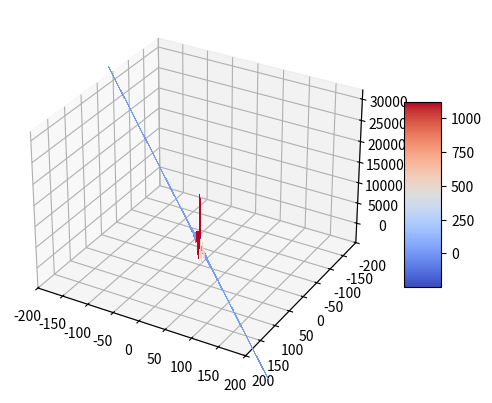

Python code for this plot:
import math
import numpy as np
import matplotlib.pyplot as plt
from scipy import fftpack

from matplotlib import cm
from matplotlib.ticker import LinearLocator

np.seterr(divide = 'ignore') #investigate this

def calculate_2dft(input):
    ft = np.fft.ifftshift(input)
    ft = np.fft.fft2(ft)
    ft = np.fft.fftshift(ft)
    return ft

def calculate_fft(input):
    ft = fftpack.fft2(input)
    return ft

N = 10001
x = np.arange(-500,501,1)
y = np.arange(-500,501,1)
X, Y = np.meshgrid(x, y)

#we compute the fourier transform of the outer circle with value 1
circle_x, circle_y, r= 0, 0, 400
pts = (X-circle_x)**2+(Y-circle_y)**2 >= r**2
M = np.ones(X.shape)
M[pts] = 0
ft = calculate_2dft(M)

#we compute the fourier transform of just the inner circle with value 1
circle_x, circle_y, r= 0, 0, 100
pts1 = (X-circle_x)**2+(Y-circle_y)**2 >= r**2
M1 = np.ones(X.shape)
M1[pts1]=0
ft_1 = calculate_2dft(M1)

#this is the FT of the aperture (donut-shaped)
M2 = np.ones(X.shape)
M2[pts]=0
pts2 = (X-circle_x)**2+(Y-circle_y)**2 <= r**2
M2[pts2]=0
ft_ape = calculate_2dft(M2)

fig,ax = plt.subplots(subplot_kw={"projection":"3d"})
surf = ax.plot_surface(x,y,ft_1,cmap=cm.coolwarm,linewidth=0,antialiased=False)
ax.set_xlim(-200,200)
ax.set_ylim(200,-200)
fig.colorbar(surf,shrink=0.5,aspect=5)

plt.show()




